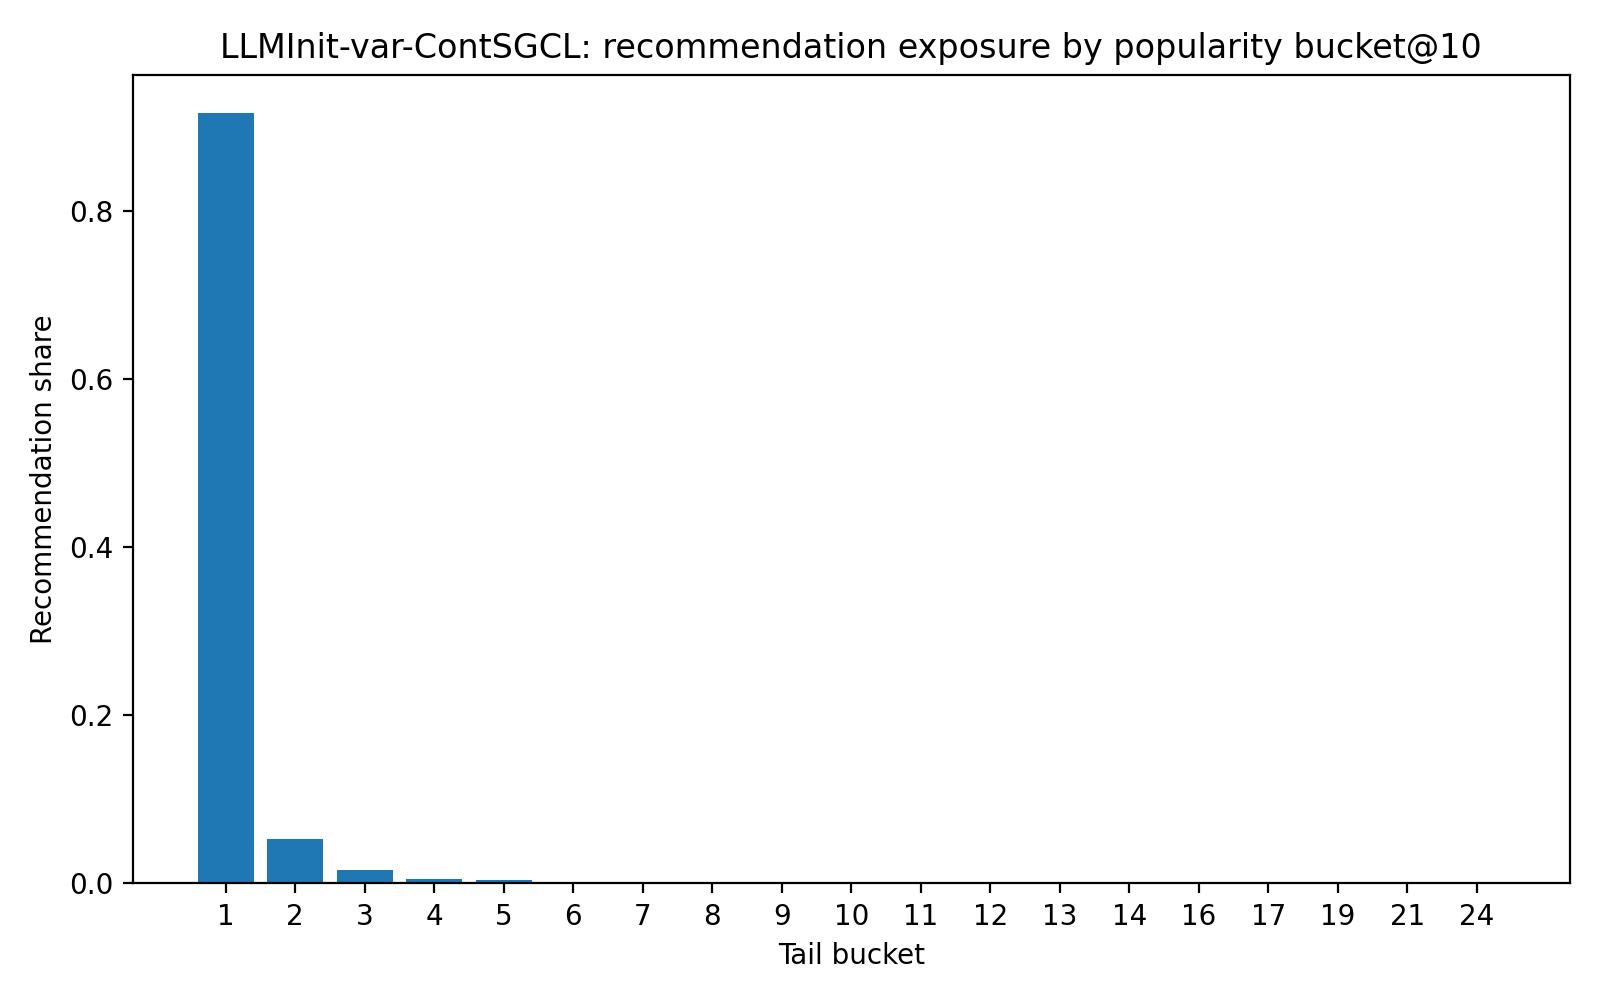

Values plotted in this chart, from the file beside it:
tail_bucket, recommendation_count, recommendation_share
1, 96647, 0.9158
2, 5533, 0.05243
3, 1682, 0.01594
4, 523, 0.004956
5, 440, 0.004169
6, 144, 0.001365
7, 150, 0.001421
8, 43, 0.0004075
9, 73, 0.0006917
10, 47, 0.0004454
11, 60, 0.0005686
12, 33, 0.0003127
13, 19, 0.00018
14, 36, 0.0003411
16, 38, 0.0003601
17, 12, 0.0001137
19, 16, 0.0001516
21, 19, 0.00018
24, 15, 0.0001421
